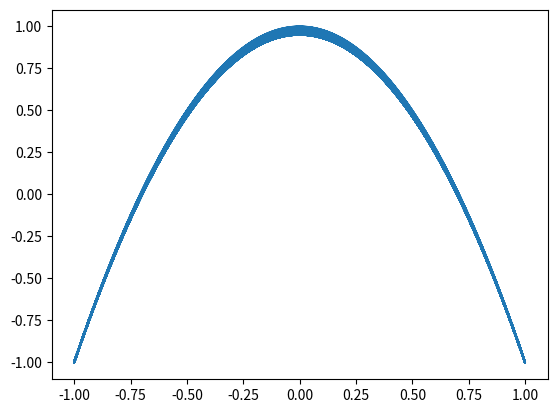

The script that saved this image:
from matplotlib import pyplot as plot
import numpy as np


def wykres1():
    X = np.linspace(0, 5, 100)
    Y = X

    Y1 = [int(x) for x in X]
    Y2 = np.round(X)
    Y3 = np.ceil(X)

    plot.plot(X, Y, label=rf"$y=x$")
    plot.plot(X, Y1, label=rf"$y=int(x)$")
    plot.plot(X, Y2, label=rf"$y=round(x)$")
    plot.plot(X, Y3, label=rf"$y=ceil(x)$")

    plot.legend()
    plot.show()


def wykres2():
    t = np.linspace(0, np.pi, 100)

    X = np.sin(t)
    Y = np.cos(t)

    plot.plot(X, Y)
    plot.show()


def wykres3(plot_range: np.ndarray):
    for range in plot_range:
        t_max = 0.2 * range * np.pi
        a = 0.5 * range

        t = np.linspace(0, t_max, 1000)

        r = a * t

        X = r * np.sin(t)
        Y = r * np.cos(t)

        plot.plot(X, Y)

    plot.show()


def wykres4():
    t = np.linspace(0, 100 * np.pi, 1000)

    X = np.sin(t)
    Y = np.cos(2 * t)

    plot.plot(X, Y)
    plot.show()


if __name__ == "__main__":
    # wykres1()
    # wykres3(np.arange(1, 10))
    wykres4()
